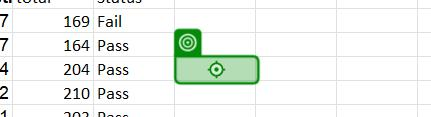
Workflow: resultautomation

Step 1: type "Chemistry" into the item 'G4' in window 'Results - Excel' (excel.exe)

Step 2: type "=INDEX($A$2:$A$6,MATCH(MAX($D$2:$D$6),$D$2:$D$6,0))" into the item 'H4' in window 'Results - Excel' (excel.exe) (no picture)

Step 3: type "=MAX($D$2:$D$6)" into the item 'I4' in window 'Results - Excel' (excel.exe) (no picture)

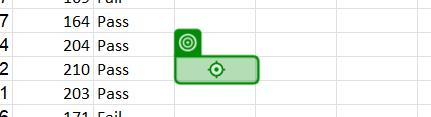
Step 4: type "Total" into the item 'G5' in window 'Results - Excel' (excel.exe)

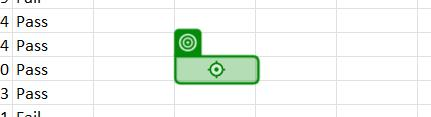
Step 5: type "=INDEX($A$2:$A$6,MATCH(MAX($E$2:$E$6),$E$2:$E$6,0))" into the item 'H5' in window 'Results - Excel' (excel.exe)
